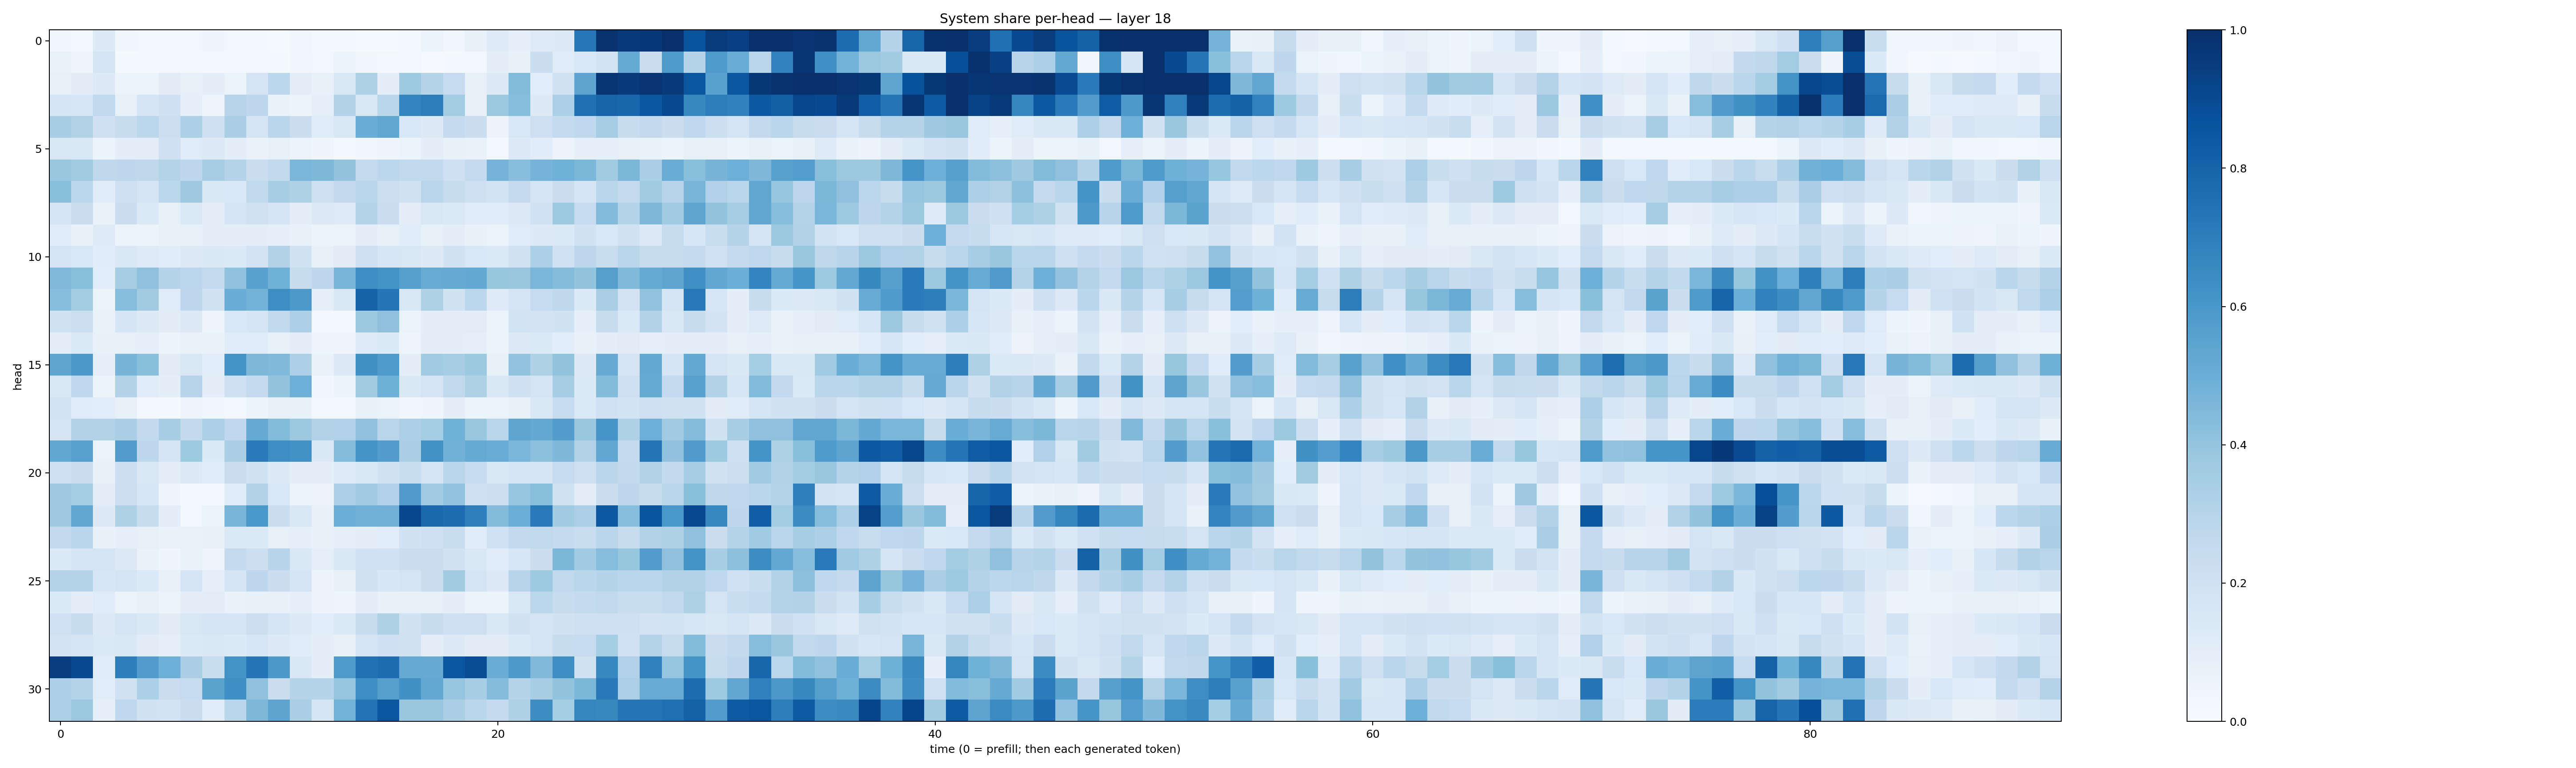

Source data for this figure (header and first rows):
0.035145197, 0.027279703, 0.1266965, 0.03588376, 0.02722236, 0.015923783, 0.026520463, 0.044065602, 0.030212484, 0.023297992, 0.0136597855, 0.03135359, 0.019439751, 0.01817415, 0.0155960675, 0.014626753, 0.017187085, 0.050907493, 0.03181184, 0.07783882, 0.12315598, 0.08911864, 0.12366614, 0.12958616
0.06962, 0.04107, 0.1711, 0.02087, 0.0227, 0.026, 0.02291, 0.02875, 0.01997, 0.02812, 0.01834, 0.03168, 0.02475, 0.05114, 0.03566, 0.03022, 0.02893, 0.01171, 0.02276, 0.02645, 0.09812, 0.07454, 0.2199, 0.1202
0.07882, 0.1097, 0.1277, 0.05223, 0.06241, 0.1124, 0.08055, 0.0941, 0.06408, 0.1733, 0.2788, 0.1049, 0.07363, 0.149, 0.321, 0.09626, 0.3715, 0.3014, 0.2499, 0.08041, 0.1322, 0.4406, 0.1057, 0.1979
0.1662, 0.1594, 0.2619, 0.08344, 0.1676, 0.2038, 0.09347, 0.04967, 0.2943, 0.2769, 0.06949, 0.06206, 0.0894, 0.3139, 0.1521, 0.2864, 0.6739, 0.7013, 0.3566, 0.07528, 0.3814, 0.4304, 0.1298, 0.3287
0.3457, 0.3142, 0.2048, 0.2421, 0.2789, 0.2163, 0.3293, 0.2065, 0.3397, 0.1764, 0.2841, 0.2217, 0.1185, 0.1488, 0.5034, 0.5311, 0.1548, 0.1261, 0.2547, 0.2264, 0.05832, 0.1535, 0.2133, 0.2571
0.1496, 0.1409, 0.06024, 0.09488, 0.104, 0.2093, 0.1188, 0.1309, 0.1012, 0.06844, 0.08128, 0.05878, 0.04408, 0.01829, 0.0332, 0.04119, 0.05329, 0.09607, 0.07742, 0.06937, 0.02941, 0.1282, 0.1148, 0.05593
0.3856, 0.3601, 0.2725, 0.2761, 0.2732, 0.3059, 0.2772, 0.3498, 0.3083, 0.2224, 0.2626, 0.4643, 0.4546, 0.402, 0.2568, 0.2796, 0.2644, 0.2642, 0.2098, 0.2546, 0.4733, 0.4267, 0.4757, 0.4875
0.4252, 0.2775, 0.1158, 0.2126, 0.1677, 0.2779, 0.3678, 0.1467, 0.1541, 0.2651, 0.3402, 0.3234, 0.2111, 0.2603, 0.2912, 0.2154, 0.1973, 0.2901, 0.2363, 0.2111, 0.1873, 0.2541, 0.178, 0.224
0.1655, 0.227, 0.06926, 0.2245, 0.1332, 0.08513, 0.1391, 0.094, 0.1659, 0.1956, 0.1675, 0.09815, 0.1294, 0.1225, 0.303, 0.2288, 0.1012, 0.1523, 0.1404, 0.1153, 0.1202, 0.132, 0.2004, 0.373
0.1195, 0.07724, 0.1232, 0.05333, 0.05352, 0.07046, 0.08504, 0.1015, 0.09912, 0.1003, 0.09222, 0.07693, 0.06142, 0.05244, 0.1005, 0.08209, 0.1146, 0.08262, 0.1005, 0.0747, 0.06176, 0.1204, 0.1318, 0.1396
0.1737, 0.1548, 0.1141, 0.1437, 0.1211, 0.1165, 0.1273, 0.1412, 0.134, 0.1805, 0.3126, 0.1899, 0.07968, 0.1119, 0.214, 0.1588, 0.1505, 0.1274, 0.188, 0.1536, 0.1372, 0.192, 0.3293, 0.2013
0.4472, 0.424, 0.1086, 0.3514, 0.4137, 0.2987, 0.2796, 0.2547, 0.4069, 0.5519, 0.4874, 0.2405, 0.2767, 0.4684, 0.6395, 0.6182, 0.5626, 0.5081, 0.5133, 0.521, 0.3921, 0.3846, 0.463, 0.4337
0.4304, 0.3564, 0.06364, 0.4332, 0.3601, 0.1194, 0.2771, 0.1943, 0.5051, 0.4791, 0.6388, 0.5933, 0.08626, 0.1497, 0.8039, 0.7306, 0.1486, 0.3211, 0.192, 0.2777, 0.1218, 0.173, 0.2485, 0.2731
0.1894, 0.2181, 0.06808, 0.167, 0.1316, 0.1121, 0.1275, 0.04744, 0.1526, 0.1662, 0.2635, 0.3258, 0.02181, 0.01898, 0.3753, 0.4115, 0.06429, 0.09974, 0.09929, 0.1038, 0.05105, 0.1866, 0.1813, 0.1908
0.09811, 0.1377, 0.07613, 0.08057, 0.08901, 0.05956, 0.06933, 0.0701, 0.1166, 0.119, 0.08229, 0.09426, 0.04417, 0.04277, 0.124, 0.1333, 0.04809, 0.09791, 0.0997, 0.09228, 0.06343, 0.1254, 0.1397, 0.1081
0.5369, 0.5963, 0.08967, 0.4723, 0.4228, 0.1105, 0.1509, 0.1066, 0.6113, 0.4538, 0.4455, 0.3256, 0.06703, 0.1311, 0.6278, 0.5832, 0.09589, 0.3666, 0.3488, 0.3787, 0.08325, 0.4026, 0.3241, 0.4022
0.1504, 0.2685, 0.06128, 0.3164, 0.1141, 0.09611, 0.2967, 0.09756, 0.2036, 0.2575, 0.4012, 0.4935, 0.03604, 0.05131, 0.3618, 0.4883, 0.1418, 0.173, 0.2619, 0.3222, 0.1467, 0.2055, 0.1772, 0.3492
0.1852, 0.114, 0.1061, 0.07917, 0.02593, 0.02159, 0.04705, 0.03697, 0.0287, 0.05165, 0.0789, 0.07101, 0.02524, 0.02864, 0.07607, 0.06401, 0.03684, 0.0438, 0.09539, 0.06026, 0.06267, 0.08388, 0.1453, 0.2462
0.1787, 0.3108, 0.313, 0.3364, 0.2617, 0.3409, 0.26, 0.335, 0.2692, 0.5119, 0.4403, 0.3771, 0.3092, 0.3181, 0.4116, 0.2898, 0.3271, 0.3533, 0.4857, 0.3883, 0.2914, 0.5388, 0.5216, 0.5707
0.5308, 0.5548, 0.06503, 0.5775, 0.2766, 0.1718, 0.3715, 0.1353, 0.3387, 0.7099, 0.6387, 0.6222, 0.1463, 0.4353, 0.615, 0.5723, 0.3372, 0.6219, 0.4831, 0.5184, 0.5065, 0.464, 0.4146, 0.4499
0.2097, 0.2275, 0.07249, 0.2156, 0.149, 0.1041, 0.1279, 0.116, 0.2293, 0.1889, 0.1261, 0.1008, 0.1025, 0.1218, 0.1485, 0.1909, 0.2318, 0.1727, 0.282, 0.2488, 0.1441, 0.1683, 0.1708, 0.2477
0.3682, 0.352, 0.1042, 0.2178, 0.1632, 0.04262, 0.02176, 0.02202, 0.1157, 0.311, 0.1525, 0.05192, 0.05607, 0.3312, 0.3639, 0.3175, 0.5816, 0.3642, 0.4061, 0.2053, 0.2154, 0.3963, 0.4252, 0.1983
0.3683, 0.5282, 0.1304, 0.3215, 0.2383, 0.1028, 0.02478, 0.06554, 0.4661, 0.6003, 0.2242, 0.1447, 0.07719, 0.4971, 0.4835, 0.4832, 0.9079, 0.7848, 0.7627, 0.6951, 0.4386, 0.4968, 0.7145, 0.366
0.2598, 0.2859, 0.07048, 0.09089, 0.0844, 0.06926, 0.06814, 0.07942, 0.1395, 0.1354, 0.08011, 0.0865, 0.07743, 0.09178, 0.09934, 0.108, 0.1882, 0.2053, 0.2333, 0.1137, 0.2022, 0.2595, 0.2644, 0.253
0.133, 0.1677, 0.1796, 0.13, 0.06721, 0.04626, 0.06959, 0.04972, 0.2519, 0.2178, 0.2955, 0.1477, 0.08915, 0.146, 0.2019, 0.203, 0.2195, 0.2221, 0.1961, 0.144, 0.119, 0.164, 0.2212, 0.4575
0.2977, 0.2976, 0.1592, 0.1741, 0.1329, 0.07123, 0.1651, 0.0918, 0.1699, 0.2769, 0.2224, 0.1766, 0.05809, 0.07734, 0.1953, 0.1609, 0.1727, 0.2225, 0.3597, 0.1761, 0.1269, 0.2939, 0.3734, 0.2636
0.1338, 0.1002, 0.1191, 0.06523, 0.07052, 0.06239, 0.09674, 0.1025, 0.06704, 0.07443, 0.07181, 0.08719, 0.05613, 0.0409, 0.1031, 0.07326, 0.08543, 0.08403, 0.0987, 0.05995, 0.05235, 0.1501, 0.2806, 0.2356
0.202, 0.2392, 0.1261, 0.1731, 0.1462, 0.1097, 0.1498, 0.1741, 0.167, 0.2176, 0.1705, 0.1253, 0.1072, 0.1381, 0.2412, 0.3223, 0.19, 0.2368, 0.2085, 0.2112, 0.1469, 0.1904, 0.1749, 0.1879
0.1808, 0.1749, 0.1382, 0.142, 0.1122, 0.0929, 0.1351, 0.1465, 0.1351, 0.1569, 0.1317, 0.1161, 0.09496, 0.07249, 0.1794, 0.2044, 0.1959, 0.1053, 0.1314, 0.1132, 0.1094, 0.1369, 0.1763, 0.2386
0.9429, 0.8973, 0.114, 0.6979, 0.576, 0.496, 0.3397, 0.2307, 0.6201, 0.7322, 0.5964, 0.1454, 0.09625, 0.5873, 0.7495, 0.7618, 0.5128, 0.5139, 0.8517, 0.8887, 0.5043, 0.5906, 0.4481, 0.6398
0.3308, 0.3049, 0.1083, 0.1971, 0.3295, 0.2302, 0.2483, 0.5485, 0.6334, 0.4068, 0.2273, 0.2979, 0.3039, 0.397, 0.6389, 0.5636, 0.6256, 0.5238, 0.3962, 0.345, 0.4338, 0.2979, 0.3473, 0.4019
0.3354, 0.3802, 0.0902, 0.2689, 0.1922, 0.1869, 0.2283, 0.1148, 0.2884, 0.457, 0.5411, 0.3383, 0.1707, 0.4778, 0.741, 0.8541, 0.3858, 0.3899, 0.338, 0.2878, 0.2527, 0.3217, 0.643, 0.3533
